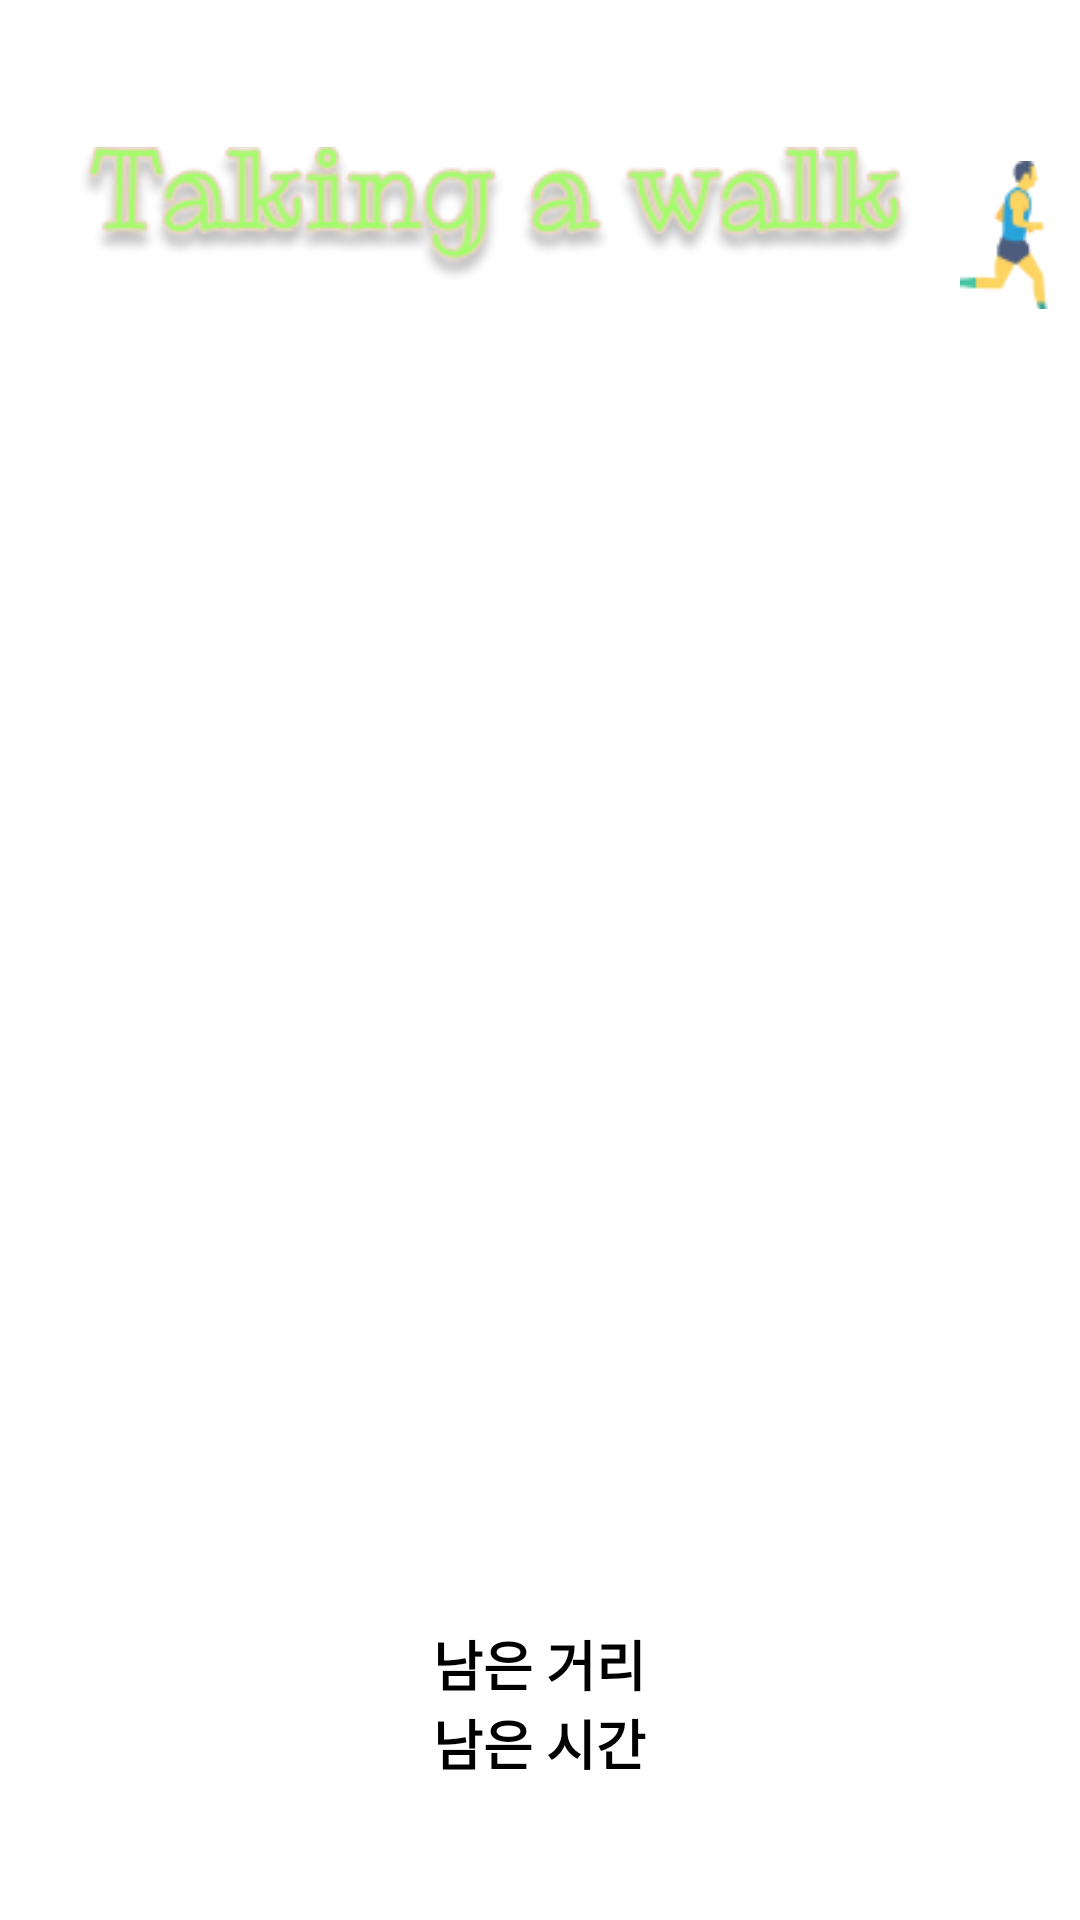

Android layout source for this screen:
<!-- AndroidManifest.xml: application theme Theme.JoyfulMindApp -->
<!-- res/layout/activity_map.xml -->
<?xml version="1.0" encoding="utf-8"?>
<FrameLayout xmlns:android="http://schemas.android.com/apk/res/android"
    xmlns:app="http://schemas.android.com/apk/res-auto"
    android:id="@+id/frameLayoutTmap"
    android:layout_width="match_parent"
    android:layout_height="match_parent"
    android:background="@drawable/backgroundcolor">

    <LinearLayout
        android:layout_width="match_parent"
        android:layout_height="match_parent"
        android:orientation="vertical">

        <LinearLayout
            android:id="@+id/layoutTop"
            android:layout_width="match_parent"
            android:layout_height="wrap_content"
            android:layout_marginLeft="10dp"
            android:layout_marginTop="20dp"
            android:layout_marginRight="10dp"
            android:layout_marginBottom="20dp"
            android:gravity="center"
            android:orientation="horizontal">

            <ImageView
                android:id="@+id/imageView2"
                android:layout_width="310dp"
                android:layout_height="wrap_content"
                android:layout_marginTop="10dp"
                app:srcCompat="@drawable/walk" />

            <ImageView
                android:id="@+id/imageView"
                android:layout_width="30dp"
                android:layout_height="wrap_content"
                android:layout_marginTop="20dp"
                app:srcCompat="@drawable/runner" />

        </LinearLayout>

        <LinearLayout
            android:id="@+id/linearLayoutTmap"
            android:layout_width="match_parent"
            android:layout_height="match_parent"
            android:layout_marginLeft="20dp"
            android:layout_marginRight="20dp"
            android:layout_marginBottom="120dp"
            android:orientation="vertical"></LinearLayout>
    </LinearLayout>

    <LinearLayout
        android:layout_width="match_parent"
        android:layout_height="wrap_content"
        android:layout_gravity="bottom"
        android:layout_marginLeft="20dp"
        android:layout_marginRight="20dp"
        android:layout_marginBottom="30dp"
        android:background="@drawable/round"
        android:backgroundTint="#FFFFFF"
        android:elevation="8dp"
        android:orientation="vertical"
        android:padding="16dp"
        android:paddingTop="8dp"
        android:paddingBottom="8dp">

        <TextView
            android:id="@+id/remainD"
            android:layout_width="wrap_content"
            android:layout_height="wrap_content"
            android:layout_gravity="center"
            android:layout_weight="1"
            android:paddingStart="8dp"
            android:paddingEnd="8dp"
            android:text="남은 거리"
            android:textColor="#000000"
            android:textSize="18sp"
            android:textStyle="bold" />

        <TextView
            android:id="@+id/remainT"
            android:layout_width="wrap_content"
            android:layout_height="wrap_content"
            android:layout_gravity="center"
            android:layout_weight="1"
            android:paddingStart="8dp"
            android:paddingEnd="8dp"
            android:text="남은 시간"
            android:textColor="#000000"
            android:textSize="18sp"
            android:textStyle="bold" />
    </LinearLayout>
</FrameLayout>
<!-- resources referenced by this layout -->
<resources>
  <!-- drawable round (drawable) -->
  <?xml version="1.0" encoding="utf-8"?>
  <layer-list xmlns:android="http://schemas.android.com/apk/res/android">
      <item>
          <shape android:shape="rectangle">
              <stroke android:width = "1dp" android:color = "#FFFFFF"/>
              <corners
                  android:bottomRightRadius="100dp"
                  android:bottomLeftRadius="100dp"
                  android:topLeftRadius="100dp"
                  android:topRightRadius="100dp"/>
          </shape>
      </item>
  
      <item
          android:bottom="1dp"
          android:left="1dp"
          android:right="1dp"
          android:top="1dp">
          <shape android:shape="rectangle">
              <solid android:color="#FFFFFF"/>
              <corners
                  android:bottomRightRadius="100dp"
                  android:bottomLeftRadius="100dp"
                  android:topLeftRadius="100dp"
                  android:topRightRadius="100dp"/>
          </shape>
      </item>
  </layer-list>
  <!-- drawable runner: png bitmap (drawable, 1969 bytes) -->
  <!-- drawable walk: png bitmap (drawable, 17634 bytes) -->
  <style name="Theme.JoyfulMindApp" parent="Theme.MaterialComponents.DayNight.DarkActionBar">
          
          <item name="colorPrimary">@color/custom2</item>
          <item name="colorPrimaryVariant">@color/custom2</item>
          <item name="colorOnPrimary">@color/black</item>
          
          <item name="colorSecondary">@color/teal_200</item>
          <item name="colorSecondaryVariant">@color/teal_700</item>
          <item name="colorOnSecondary">@color/black</item>
          
          <item name="android:statusBarColor">?attr/colorPrimaryVariant</item>
          
          <item name="android:buttonStyle">@style/MyButtonStyle</item>
          <item name="colorControlNormal">@color/black</item> 
      </style>
  <color name="custom2">#FAEAD2</color>
  <color name="black">#FF000000</color>
  <color name="teal_200">#FF03DAC5</color>
  <color name="teal_700">#FF018786</color>
  <style name="MyButtonStyle" parent="Widget.AppCompat.Button">
          <item name="android:background">@drawable/button_background</item>
          <item name="android:textColor">#FFFFFF</item>
      </style>
</resources>
